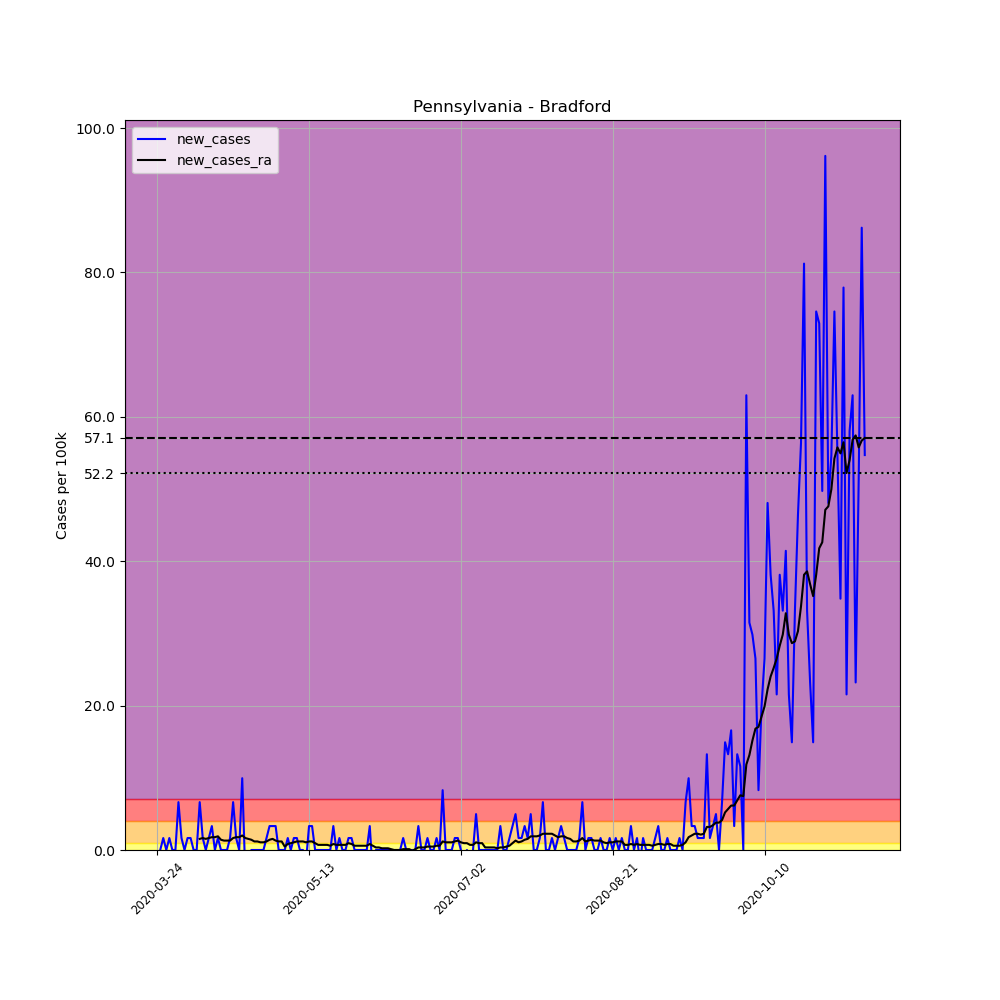

Source data for this figure (header and first rows):
, date, county, state, fips, cases, deaths, COUNTY, STNAME, CTYNAME, POPESTIMATE2019, per_100k, new_cases, new_cases_ra
312579, 2020-03-24, Bradford, Pennsylvania, 42015, 1, 0, 15, Pennsylvania, Bradford, 60323, 1.658, , 
312580, 2020-03-25, Bradford, Pennsylvania, 42015, 1, 0, 15, Pennsylvania, Bradford, 60323, 1.658, 0.0, 
312581, 2020-03-26, Bradford, Pennsylvania, 42015, 2, 0, 15, Pennsylvania, Bradford, 60323, 3.315, 1.658, 
312582, 2020-03-27, Bradford, Pennsylvania, 42015, 2, 0, 15, Pennsylvania, Bradford, 60323, 3.315, 0.0, 
312583, 2020-03-28, Bradford, Pennsylvania, 42015, 3, 0, 15, Pennsylvania, Bradford, 60323, 4.973, 1.658, 
312584, 2020-03-29, Bradford, Pennsylvania, 42015, 3, 0, 15, Pennsylvania, Bradford, 60323, 4.973, 0.0, 
312585, 2020-03-30, Bradford, Pennsylvania, 42015, 3, 0, 15, Pennsylvania, Bradford, 60323, 4.973, 0.0, 
312586, 2020-03-31, Bradford, Pennsylvania, 42015, 7, 0, 15, Pennsylvania, Bradford, 60323, 11.6, 6.631, 
312587, 2020-04-01, Bradford, Pennsylvania, 42015, 8, 0, 15, Pennsylvania, Bradford, 60323, 13.26, 1.658, 
312588, 2020-04-02, Bradford, Pennsylvania, 42015, 8, 0, 15, Pennsylvania, Bradford, 60323, 13.26, 0.0, 
312589, 2020-04-03, Bradford, Pennsylvania, 42015, 9, 0, 15, Pennsylvania, Bradford, 60323, 14.92, 1.658, 
312590, 2020-04-04, Bradford, Pennsylvania, 42015, 10, 0, 15, Pennsylvania, Bradford, 60323, 16.58, 1.658, 
312591, 2020-04-05, Bradford, Pennsylvania, 42015, 10, 0, 15, Pennsylvania, Bradford, 60323, 16.58, 0.0, 
312592, 2020-04-06, Bradford, Pennsylvania, 42015, 10, 0, 15, Pennsylvania, Bradford, 60323, 16.58, 0.0, 
312593, 2020-04-07, Bradford, Pennsylvania, 42015, 14, 0, 15, Pennsylvania, Bradford, 60323, 23.21, 6.631, 1.539
312594, 2020-04-08, Bradford, Pennsylvania, 42015, 15, 0, 15, Pennsylvania, Bradford, 60323, 24.87, 1.658, 1.658
312595, 2020-04-09, Bradford, Pennsylvania, 42015, 15, 0, 15, Pennsylvania, Bradford, 60323, 24.87, 0.0, 1.539
312596, 2020-04-10, Bradford, Pennsylvania, 42015, 16, 0, 15, Pennsylvania, Bradford, 60323, 26.52, 1.658, 1.658
312597, 2020-04-11, Bradford, Pennsylvania, 42015, 18, 0, 15, Pennsylvania, Bradford, 60323, 29.84, 3.315, 1.776
312598, 2020-04-12, Bradford, Pennsylvania, 42015, 18, 0, 15, Pennsylvania, Bradford, 60323, 29.84, 0.0, 1.776
312599, 2020-04-13, Bradford, Pennsylvania, 42015, 19, 0, 15, Pennsylvania, Bradford, 60323, 31.5, 1.658, 1.895
312600, 2020-04-14, Bradford, Pennsylvania, 42015, 19, 0, 15, Pennsylvania, Bradford, 60323, 31.5, 0.0, 1.421
312601, 2020-04-15, Bradford, Pennsylvania, 42015, 19, 0, 15, Pennsylvania, Bradford, 60323, 31.5, 0.0, 1.303
312602, 2020-04-16, Bradford, Pennsylvania, 42015, 19, 0, 15, Pennsylvania, Bradford, 60323, 31.5, 0.0, 1.303
312603, 2020-04-17, Bradford, Pennsylvania, 42015, 20, 0, 15, Pennsylvania, Bradford, 60323, 33.15, 1.658, 1.303
312604, 2020-04-18, Bradford, Pennsylvania, 42015, 24, 0, 15, Pennsylvania, Bradford, 60323, 39.79, 6.631, 1.658
312605, 2020-04-19, Bradford, Pennsylvania, 42015, 25, 1, 15, Pennsylvania, Bradford, 60323, 41.44, 1.658, 1.776
312606, 2020-04-20, Bradford, Pennsylvania, 42015, 25, 1, 15, Pennsylvania, Bradford, 60323, 41.44, 0.0, 1.776
312607, 2020-04-21, Bradford, Pennsylvania, 42015, 31, 5, 15, Pennsylvania, Bradford, 60323, 51.39, 9.946, 2.013
312608, 2020-04-22, Bradford, Pennsylvania, 42015, 29, 5, 15, Pennsylvania, Bradford, 60323, 48.07, -3.315, 1.658
312609, 2020-04-23, Bradford, Pennsylvania, 42015, 28, 5, 15, Pennsylvania, Bradford, 60323, 46.42, -1.658, 1.539
312610, 2020-04-24, Bradford, Pennsylvania, 42015, 28, 5, 15, Pennsylvania, Bradford, 60323, 46.42, 0.0, 1.421
312611, 2020-04-25, Bradford, Pennsylvania, 42015, 28, 5, 15, Pennsylvania, Bradford, 60323, 46.42, 0.0, 1.184
312612, 2020-04-26, Bradford, Pennsylvania, 42015, 28, 5, 15, Pennsylvania, Bradford, 60323, 46.42, 0.0, 1.184
312613, 2020-04-27, Bradford, Pennsylvania, 42015, 28, 5, 15, Pennsylvania, Bradford, 60323, 46.42, 0.0, 1.066
312614, 2020-04-28, Bradford, Pennsylvania, 42015, 28, 5, 15, Pennsylvania, Bradford, 60323, 46.42, 0.0, 1.066
312615, 2020-04-29, Bradford, Pennsylvania, 42015, 29, 5, 15, Pennsylvania, Bradford, 60323, 48.07, 1.658, 1.184
312616, 2020-04-30, Bradford, Pennsylvania, 42015, 31, 5, 15, Pennsylvania, Bradford, 60323, 51.39, 3.315, 1.421
312617, 2020-05-01, Bradford, Pennsylvania, 42015, 33, 5, 15, Pennsylvania, Bradford, 60323, 54.71, 3.315, 1.539
312618, 2020-05-02, Bradford, Pennsylvania, 42015, 35, 5, 15, Pennsylvania, Bradford, 60323, 58.02, 3.315, 1.303
312619, 2020-05-03, Bradford, Pennsylvania, 42015, 35, 5, 15, Pennsylvania, Bradford, 60323, 58.02, 0.0, 1.184
312620, 2020-05-04, Bradford, Pennsylvania, 42015, 35, 5, 15, Pennsylvania, Bradford, 60323, 58.02, 0.0, 1.184
312621, 2020-05-05, Bradford, Pennsylvania, 42015, 35, 5, 15, Pennsylvania, Bradford, 60323, 58.02, 0.0, 0.4736
312622, 2020-05-06, Bradford, Pennsylvania, 42015, 36, 5, 15, Pennsylvania, Bradford, 60323, 59.68, 1.658, 0.8289
312623, 2020-05-07, Bradford, Pennsylvania, 42015, 36, 5, 15, Pennsylvania, Bradford, 60323, 59.68, 0.0, 0.9473
312624, 2020-05-08, Bradford, Pennsylvania, 42015, 37, 5, 15, Pennsylvania, Bradford, 60323, 61.34, 1.658, 1.066
312625, 2020-05-09, Bradford, Pennsylvania, 42015, 38, 5, 15, Pennsylvania, Bradford, 60323, 62.99, 1.658, 1.184
312626, 2020-05-10, Bradford, Pennsylvania, 42015, 38, 5, 15, Pennsylvania, Bradford, 60323, 62.99, 0.0, 1.184
312627, 2020-05-11, Bradford, Pennsylvania, 42015, 38, 5, 15, Pennsylvania, Bradford, 60323, 62.99, 0.0, 1.184
312628, 2020-05-12, Bradford, Pennsylvania, 42015, 37, 5, 15, Pennsylvania, Bradford, 60323, 61.34, -1.658, 1.066
312629, 2020-05-13, Bradford, Pennsylvania, 42015, 39, 5, 15, Pennsylvania, Bradford, 60323, 64.65, 3.315, 1.184
312630, 2020-05-14, Bradford, Pennsylvania, 42015, 41, 5, 15, Pennsylvania, Bradford, 60323, 67.97, 3.315, 1.184
312631, 2020-05-15, Bradford, Pennsylvania, 42015, 41, 5, 15, Pennsylvania, Bradford, 60323, 67.97, 0.0, 0.9473
312632, 2020-05-16, Bradford, Pennsylvania, 42015, 41, 5, 15, Pennsylvania, Bradford, 60323, 67.97, 0.0, 0.7105
312633, 2020-05-17, Bradford, Pennsylvania, 42015, 41, 5, 15, Pennsylvania, Bradford, 60323, 67.97, 0.0, 0.7105
312634, 2020-05-18, Bradford, Pennsylvania, 42015, 41, 5, 15, Pennsylvania, Bradford, 60323, 67.97, 0.0, 0.7105
312635, 2020-05-19, Bradford, Pennsylvania, 42015, 41, 5, 15, Pennsylvania, Bradford, 60323, 67.97, 0.0, 0.7105
312636, 2020-05-20, Bradford, Pennsylvania, 42015, 41, 3, 15, Pennsylvania, Bradford, 60323, 67.97, 0.0, 0.5921
312637, 2020-05-21, Bradford, Pennsylvania, 42015, 43, 3, 15, Pennsylvania, Bradford, 60323, 71.28, 3.315, 0.8289
312638, 2020-05-22, Bradford, Pennsylvania, 42015, 43, 3, 15, Pennsylvania, Bradford, 60323, 71.28, 0.0, 0.7105
... 174 more rows
